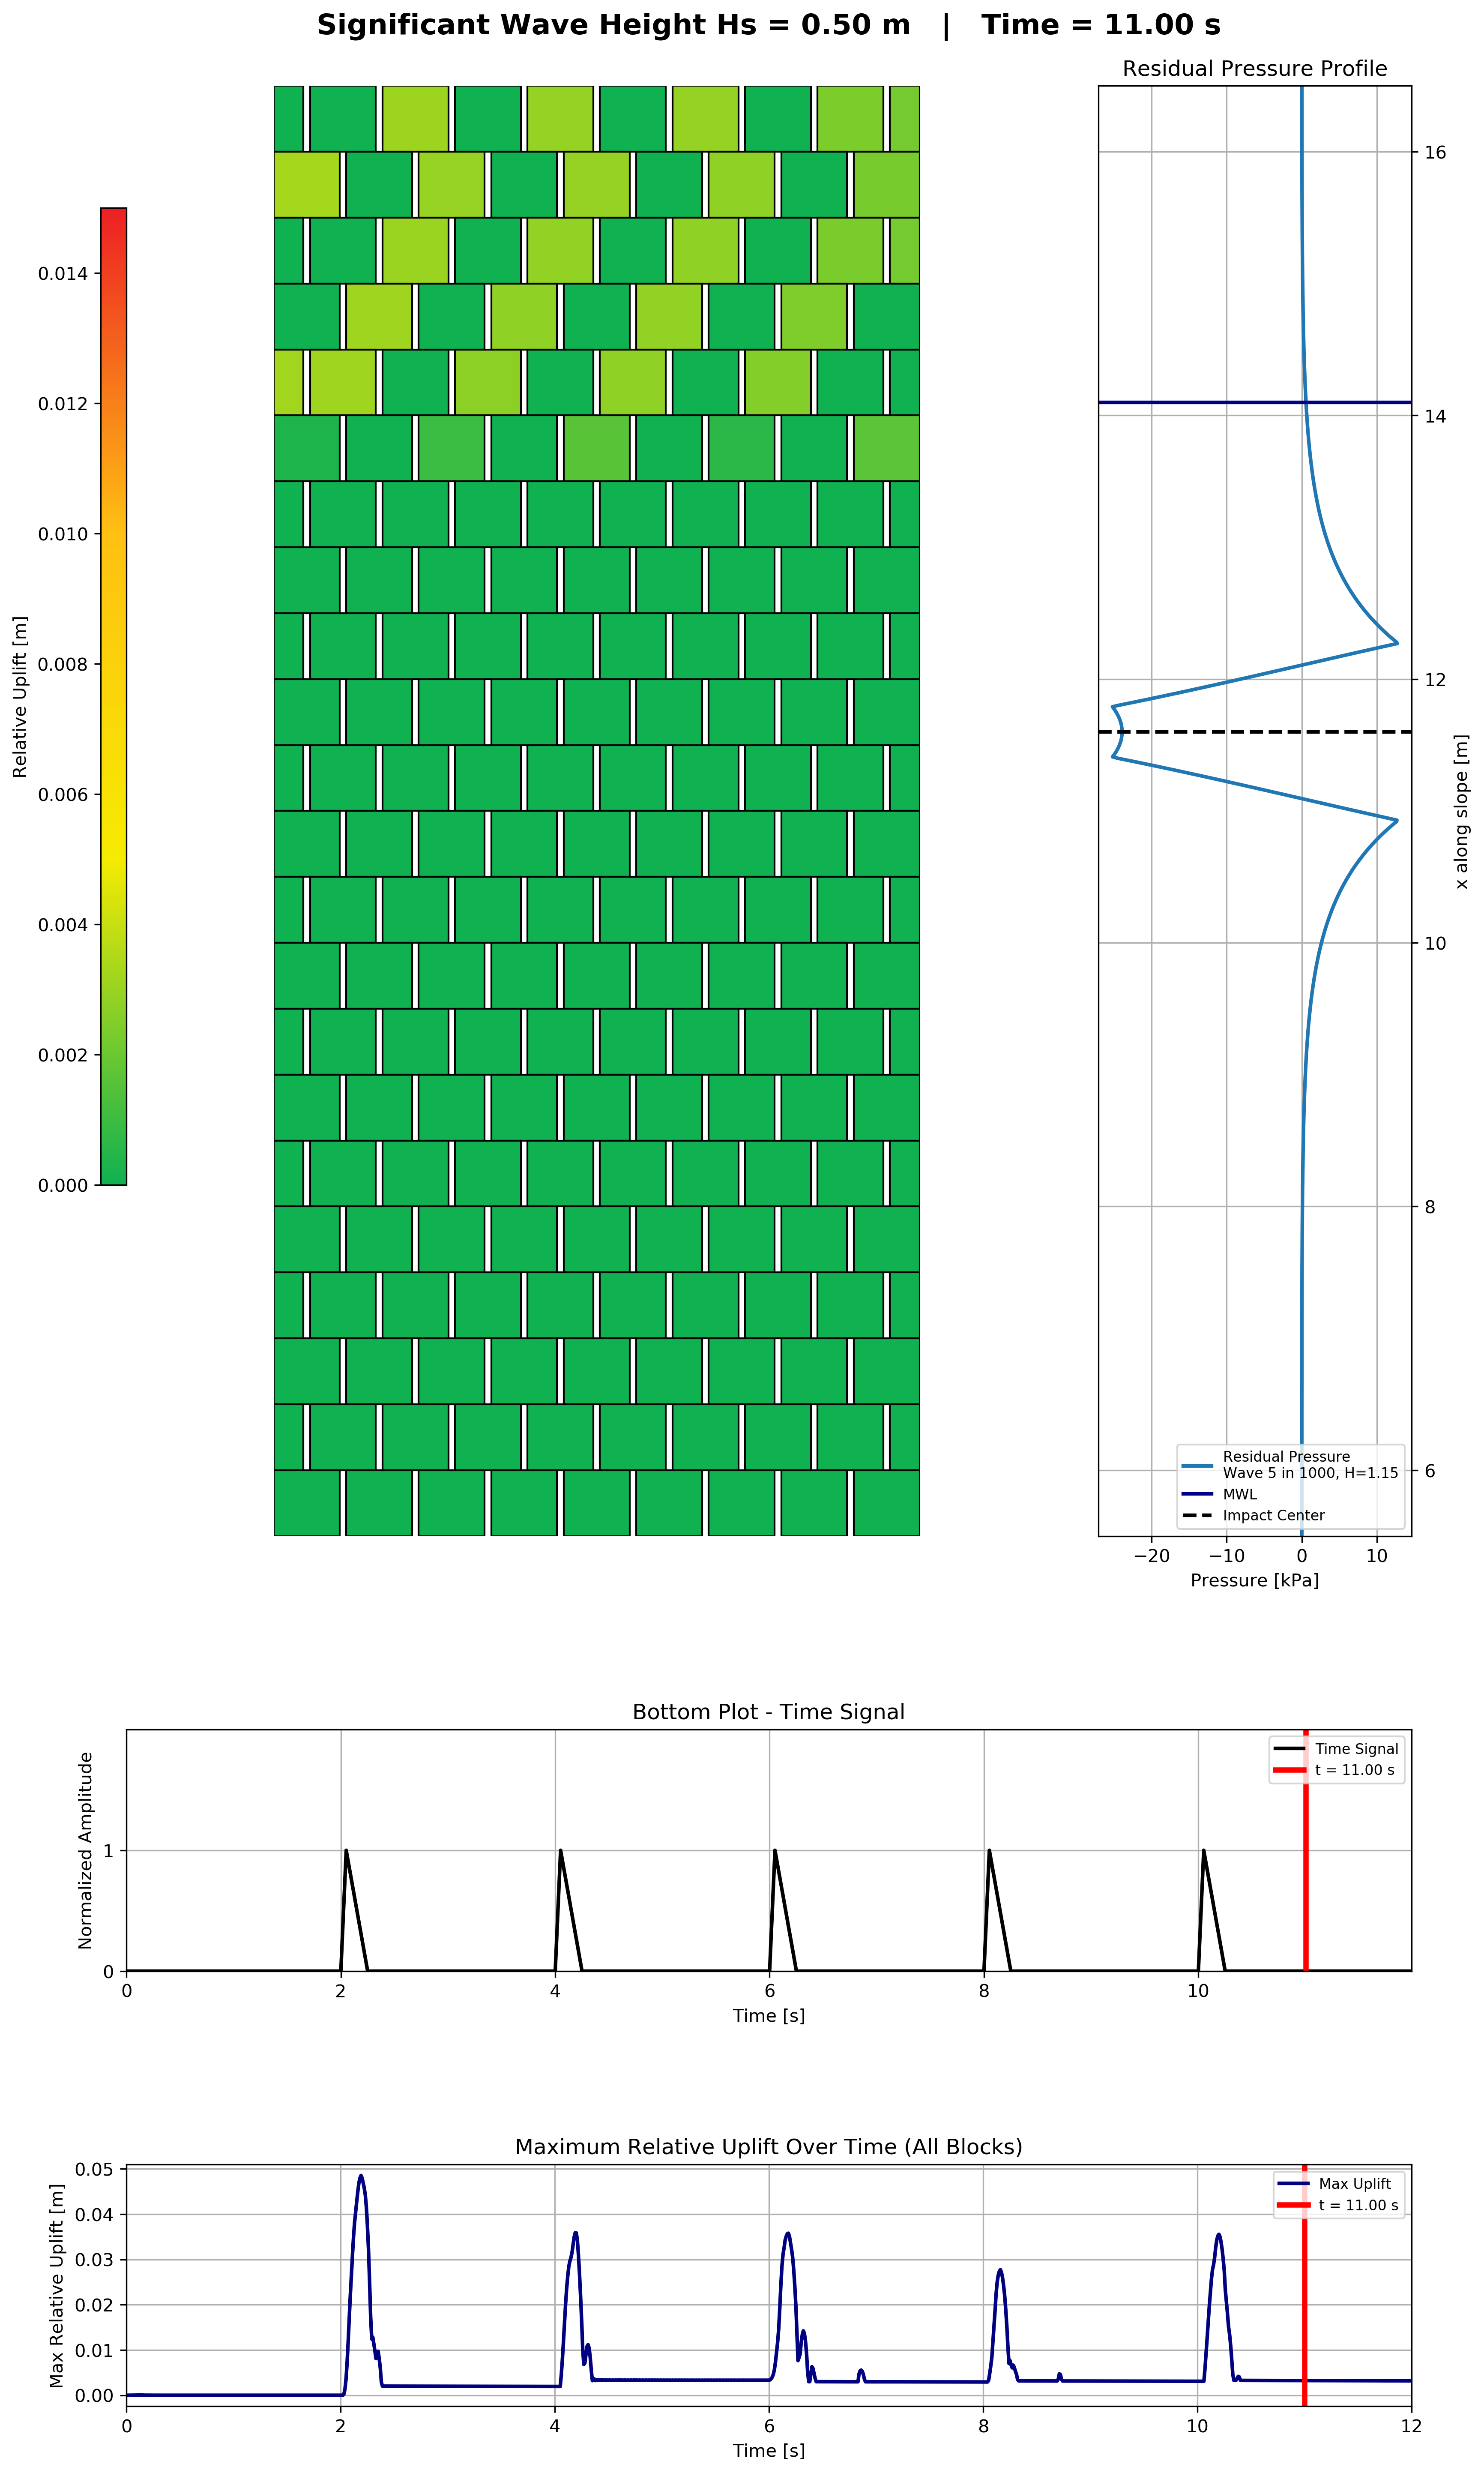

Values plotted in this chart, from the file beside it:
Step, Time, CumulativeTime, B-1-1, B-1-10, B-1-2, B-1-3, B-1-4, B-1-5, B-1-6, B-1-7, B-1-8, B-1-9, B-10-1, B-10-2, B-10-3, B-10-4, B-10-5, B-10-6, B-10-7, B-10-8, B-10-9, B-11-1, B-11-10
Gravity, 0.0, 0.0, 0.0, 0.0, 0.0, 0.0, 0.0, 0.0, 0.0, 0.0, 0.0, 0.0, 0.0, 0.0, 0.0, 0.0, 0.0, 0.0, 0.0, 0.0, 0.0, 0.0, 0.0
Gravity, 0.01011, 0.01011, 0.0, -6.097584426399271e-11, 0.0, -6.097585092336631e-11, 0.0, -6.097585080567185e-11, 0.0, -6.09758507719119e-11, 0.0, -6.097584427583292e-11, 0.0, -6.097585049528316e-11, 0.0, -6.097584378884617e-11, 0.0, -6.097585043422828e-11, 0.0, -6.097585037007615e-11, 0.0, -6.097584418181241e-11, 0.0
Gravity, 0.02016, 0.02016, 0.0, -1.917259071960491e-09, 0.0, -1.9172588612311536e-09, 0.0, -1.917259065569914e-09, 0.0, -1.9172590677496794e-09, 0.0, -1.917258861039074e-09, 0.0, -1.9178575205134793e-09, 0.0, -1.917959533394156e-09, 0.0, -1.9174986557248074e-09, 0.0, -1.917309911341836e-09, 0.0, 1.0722389170344946e-08, 0.0
Gravity, 0.03001, 0.03001, 0.0, -1.3945831887765384e-08, 0.0, -1.3945831028234858e-08, 0.0, -1.3945831020583736e-08, 0.0, -1.3945831861948192e-08, 0.0, -1.3945830203080929e-08, 0.0, -6.241757891876625e-09, 0.0, -5.332937501567295e-09, 0.0, -6.763855200888716e-09, 0.0, -8.817286506357099e-09, 0.0, 1.8937869387652766e-07, 0.0
Gravity, 0.04004, 0.04004, 0.0, -5.8691568141856983e-08, 0.0, -5.869157502062707e-08, 0.0, -5.869157491936431e-08, 0.0, -5.869157486779416e-08, 0.0, -5.8691575080970514e-08, 0.0, -1.4326549818986774e-07, 0.0, 8.347945452670606e-08, 0.0, 2.3205264212946853e-07, 0.0, -1.713340838822181e-07, 0.0, 8.285891712658856e-07, 0.0
Gravity, 0.05008, 0.05008, 0.0, 2.0555019501094847e-06, 0.0, 1.092580165424608e-06, 0.0, 9.161769637961851e-07, 0.0, 9.39356526685902e-07, 0.0, 1.2447087386917964e-06, 0.0, 6.474023688221505e-06, 0.0, 7.0344667641467394e-06, 0.0, 6.314793043751666e-06, 0.0, 6.2675929896582376e-06, 0.0, 2.9759970930213473e-06, 0.0
Gravity, 0.06011, 0.06011, 0.0, 7.644607801060561e-06, 0.0, 4.629282362758883e-06, 0.0, 4.052597085939172e-06, 0.0, 3.97791390838918e-06, 0.0, 4.289578097905422e-06, 0.0, 1.3300680460243578e-05, 0.0, 1.3529016350938135e-05, 0.0, 1.2750254249455145e-05, 0.0, 1.3120224887229186e-05, 0.0, 5.25622266030064e-06, 0.0
Gravity, 0.07014, 0.07014, 0.0, 1.296737546176996e-05, 0.0, 8.580143696085686e-06, 0.0, 7.610709628763811e-06, 0.0, 7.5379376029034395e-06, 0.0, 7.91393678101851e-06, 0.0, 1.9021682125319777e-05, 0.0, 1.9198485658581752e-05, 0.0, 1.8382708330909133e-05, 0.0, 1.8524309571717457e-05, 0.0, 8.432422311954668e-06, 0.0
Gravity, 0.08018, 0.08018, 0.0, 1.784066688472316e-05, 0.0, 1.1884083921373033e-05, 0.0, 1.0386348998918232e-05, 0.0, 1.0505665837135856e-05, 0.0, 1.0819899152348932e-05, 0.0, 2.3510500878648555e-05, 0.0, 2.350445651989625e-05, 0.0, 2.280266953995341e-05, 0.0, 2.3133994504746482e-05, 0.0, 1.2198624257568605e-05, 0.0
Gravity, 0.09002, 0.09002, 0.0, 2.22484020436922e-05, 0.0, 1.4568929637307794e-05, 0.0, 1.271240323593519e-05, 0.0, 1.2795755046668179e-05, 0.0, 1.3195569130566776e-05, 0.0, 2.6409884228925547e-05, 0.0, 2.6347078808795238e-05, 0.0, 2.563165261943525e-05, 0.0, 2.661122441893645e-05, 0.0, 1.545206564289465e-05, 0.0
Gravity, 0.1001, 0.1001, 0.0, 2.569222016578122e-05, 0.0, 1.6925752697508954e-05, 0.0, 1.4567151072665411e-05, 0.0, 1.4517727165652186e-05, 0.0, 1.4959486211712707e-05, 0.0, 2.897509098626761e-05, 0.0, 2.8590070855809297e-05, 0.0, 2.8212041887920036e-05, 0.0, 2.9454673291726476e-05, 0.0, 1.82661559757676e-05, 0.0
Gravity, 0.1101, 0.1101, 0.0, 2.8240019768140196e-05, 0.0, 1.7833214399759814e-05, 0.0, 1.5150250211944467e-05, 0.0, 1.527767125367001e-05, 0.0, 1.5478765826894918e-05, 0.0, 3.0462507127635845e-05, 0.0, 3.005899009746127e-05, 0.0, 2.977581292530266e-05, 0.0, 3.092655805408149e-05, 0.0, 1.980863169267549e-05, 0.0
Gravity, 0.1201, 0.1201, 0.0, 2.9346561065626874e-05, 0.0, 1.746134540882891e-05, 0.0, 1.4607189197249883e-05, 0.0, 1.4785395967395786e-05, 0.0, 1.4544619040036374e-05, 0.0, 3.0602964841112654e-05, 0.0, 3.050654069530116e-05, 0.0, 3.002651432389665e-05, 0.0, 3.1213048464383725e-05, 0.0, 2.004024975990609e-05, 0.0
Gravity, 0.1302, 0.1302, 0.0, 2.9040103793789613e-05, 0.0, 1.5368305573347e-05, 0.0, 1.423801019905834e-05, 0.0, 1.4498927415261856e-05, 0.0, 1.1940199016356018e-05, 0.0, 2.892107456304973e-05, 0.0, 2.896973774828432e-05, 0.0, 2.834927724721618e-05, 0.0, 2.9716388906288207e-05, 0.0, 1.874529881700048e-05, 0.0
Gravity, 0.14, 0.14, 0.0, 2.6299883284519586e-05, 0.0, 1.2491506312652526e-05, 0.0, 1.3677042455191824e-05, 0.0, 1.3550069218309133e-05, 0.0, 1.1243633262564168e-05, 0.0, 2.5276774903074616e-05, 0.0, 2.5243783161694918e-05, 0.0, 2.4632579019690546e-05, 0.0, 2.6154308458798723e-05, 0.0, 1.5282485515239995e-05, 0.0
Gravity, 0.15, 0.15, 0.0, 2.0618271189165547e-05, 0.0, 1.2457878383532056e-05, 0.0, 1.3107199719777032e-05, 0.0, 1.2977880181090887e-05, 0.0, 1.1980157186061675e-05, 0.0, 1.9003334493884462e-05, 0.0, 1.897341842687177e-05, 0.0, 1.867095717333031e-05, 0.0, 2.0154617161039183e-05, 0.0, 9.716191076125523e-06, 0.0
Gravity, 0.1601, 0.1601, 0.0, 1.1566526726539647e-05, 0.0, 1.0950884513546184e-05, 0.0, 1.1854793400624444e-05, 0.0, 1.2388121778272107e-05, 0.0, 1.0059928892050632e-05, 0.0, 1.0543910441489103e-05, 0.0, 1.0244876893867417e-05, 0.0, 1.009906134068768e-05, 0.0, 1.1419789103786266e-05, 0.0, 4.6361721436920215e-07, 0.0
Gravity, 0.1701, 0.1701, 0.0, 1.2160750523057907e-05, 0.0, 1.0367918105118107e-05, 0.0, 1.1029971105384199e-05, 0.0, 1.1501861924065716e-05, 0.0, 9.297380949733036e-06, 0.0, -1.206982025528632e-06, 0.0, -1.0579016960652667e-06, 0.0, -8.379437392955731e-07, 0.0, -1.8281449359593001e-06, 0.0, 6.068586087212414e-07, 0.0
Gravity, 0.1801, 0.1801, 0.0, 1.4007840235478194e-05, 0.0, 8.689923614144998e-06, 0.0, 9.908212783857466e-06, 0.0, 1.0734245475167804e-05, 0.0, 7.648607522302635e-06, 0.0, 9.478165689505706e-06, 0.0, 7.1282078197983416e-06, 0.0, 7.461078387176822e-06, 0.0, 9.083826213946003e-06, 0.0, -3.33878056373026e-07, 0.0
Gravity, 0.1902, 0.1902, 0.0, 1.0498301647668177e-05, 0.0, 6.8966395086613954e-06, 0.0, 9.373279268876502e-06, 0.0, 8.541835099068637e-06, 0.0, 6.741003741957773e-06, 0.0, 1.2281083190886932e-05, 0.0, 8.118846467435718e-06, 0.0, 1.0195696590387838e-05, 0.0, 1.2532970970326614e-05, 0.0, -1.2409624895149514e-06, 0.0
Gravity, 0.2, 0.2, 0.0, 7.954382876810164e-06, 0.0, 6.231050086848943e-06, 0.0, 8.13901407899021e-06, 0.0, 7.399587477023553e-06, 0.0, 6.617969289482805e-06, 0.0, 6.999415465618904e-06, 0.0, 3.205293880299054e-06, 0.0, 4.95494879423105e-06, 0.0, 7.360338978769232e-06, 0.0, -1.6935978797085812e-06, 0.0
Gravity, 0.2101, 0.2101, 0.0, 6.813803234332268e-06, 0.0, 4.365687305231947e-06, 0.0, 7.281109446014777e-06, 0.0, 5.59387930371629e-06, 0.0, 5.4484794152437684e-06, 0.0, -1.8385910912075703e-06, 0.0, -4.691085758436724e-06, 0.0, -5.053599453331511e-06, 0.0, -1.4010259373875385e-06, 0.0, -2.40372436202708e-06, 0.0
Gravity, 0.2201, 0.2201, 0.0, 3.667816460607957e-06, 0.0, 2.9107743320405866e-06, 0.0, 5.528044945434104e-06, 0.0, 4.679433557181462e-06, 0.0, 4.095767543563772e-06, 0.0, -2.994503555686248e-06, 0.0, -2.5820285951569998e-06, 0.0, -2.8161101642382264e-06, 0.0, -2.733993411916547e-06, 0.0, -3.291604381057485e-06, 0.0
Gravity, 0.2301, 0.2301, 0.0, 2.1162355223658463e-06, 0.0, 1.1095222051897778e-06, 0.0, 4.805171088536021e-06, 0.0, 3.571210115459314e-06, 0.0, 2.867851432552456e-06, 0.0, -5.264316977301514e-06, 0.0, -5.677869027834919e-06, 0.0, -5.7982758983932e-06, 0.0, -5.458165244173684e-06, 0.0, -4.225122188337669e-06, 0.0
Gravity, 0.2402, 0.2402, 0.0, 1.6810631908587903e-07, 0.0, -3.347055390374353e-07, 0.0, 3.5021413234823984e-06, 0.0, 1.9115492350569776e-06, 0.0, 1.5778411906542341e-06, 0.0, -6.611100360091802e-06, 0.0, -5.7458704365600525e-06, 0.0, -5.418312374755816e-06, 0.0, -5.402291272109856e-06, 0.0, -4.8785284315645384e-06, 0.0
Gravity, 0.25, 0.25, 0.0, -1.3177660172436895e-06, 0.0, -1.7174661726301624e-06, 0.0, 1.5354795571589241e-06, 0.0, 5.45601954858596e-07, 0.0, -1.96743287792225e-08, 0.0, -7.085616244124573e-06, 0.0, -6.277997765380647e-06, 0.0, -5.964737498166656e-06, 0.0, -5.793066500099725e-06, 0.0, -5.6405853560157545e-06, 0.0
Gravity, 0.26, 0.26, 0.0, -2.96226318884216e-06, 0.0, -4.046132568612814e-06, 0.0, 1.7952453368252828e-07, 0.0, -7.036237221853342e-07, 0.0, -1.2191488374511851e-06, 0.0, -7.679927904727283e-06, 0.0, -7.390705007680852e-06, 0.0, -7.039645999605988e-06, 0.0, -6.970429880698595e-06, 0.0, -6.007015617640615e-06, 0.0
Gravity, 0.2701, 0.2701, 0.0, -4.749744346100087e-06, 0.0, -5.990674228117248e-06, 0.0, -1.6486137513538484e-06, 0.0, -2.2682115198660917e-06, 0.0, -3.393420088548668e-06, 0.0, -8.253556201666037e-06, 0.0, -8.522033180422101e-06, 0.0, -7.735790120835461e-06, 0.0, -7.957151745900291e-06, 0.0, -6.543644183242608e-06, 0.0
Gravity, 0.2801, 0.2801, 0.0, -6.603217470538006e-06, 0.0, -7.761923933810179e-06, 0.0, -3.70712837631112e-06, 0.0, -4.918634755072171e-06, 0.0, -5.085584065226013e-06, 0.0, -8.794638620717466e-06, 0.0, -8.749256030177784e-06, 0.0, -8.379458891614692e-06, 0.0, -8.614864389817853e-06, 0.0, -7.1326687555819165e-06, 0.0
Gravity, 0.2901, 0.2901, 0.0, -7.098726687193877e-06, 0.0, -9.308649410711116e-06, 0.0, -5.583460363325602e-06, 0.0, -6.889044729898433e-06, 0.0, -8.096842410233952e-06, 0.0, -9.273341997724347e-06, 0.0, -9.23904969533028e-06, 0.0, -9.774196471255994e-06, 0.0, -8.803991040678804e-06, 0.0, -7.686336662153896e-06, 0.0
Gravity, 0.3002, 0.3002, 0.0, -9.923962313142564e-06, 0.0, -1.1065495805820406e-05, 0.0, -8.431463356721994e-06, 0.0, -8.560973866773363e-06, 0.0, -1.0513799232802768e-05, 0.0, -1.0159010962367709e-05, 0.0, -1.0168266890020263e-05, 0.0, -1.00866342529855e-05, 0.0, -1.0144589173003624e-05, 0.0, -8.615322045216816e-06, 0.0
Gravity, 0.31, 0.31, 0.0, -1.2151829226705712e-05, 0.0, -1.3199529054124118e-05, 0.0, -1.0670091032163134e-05, 0.0, -1.1398608682498891e-05, 0.0, -1.311098952351129e-05, 0.0, -1.065113065299648e-05, 0.0, -1.0802323746991364e-05, 0.0, -1.0877203504252394e-05, 0.0, -1.0168256823758544e-05, 0.0, -9.07354331189229e-06, 0.0
Gravity, 0.32, 0.32, 0.0, -1.3269590810917953e-05, 0.0, -1.4250020112114047e-05, 0.0, -1.370024116195428e-05, 0.0, -1.33113771575559e-05, 0.0, -1.4353447212401171e-05, 0.0, -1.1540806565019797e-05, 0.0, -1.1676588643730893e-05, 0.0, -1.1156112581441253e-05, 0.0, -1.0996303774039276e-05, 0.0, -9.87973849313072e-06, 0.0
Gravity, 0.3301, 0.3301, 0.0, -1.3859407454250973e-05, 0.0, -1.563623063335327e-05, 0.0, -1.5142280608736129e-05, 0.0, -1.4611833482800525e-05, 0.0, -1.5367129833977974e-05, 0.0, -1.2182963742797866e-05, 0.0, -1.2572593789713225e-05, 0.0, -1.2156868397323296e-05, 0.0, -1.1358605789830444e-05, 0.0, -1.0671843855936252e-05, 0.0
Gravity, 0.3401, 0.3401, 0.0, -1.442978542718185e-05, 0.0, -1.6756024595807e-05, 0.0, -1.706315113024498e-05, 0.0, -1.6497399035986167e-05, 0.0, -1.6209608927491994e-05, 0.0, -1.2502019372590307e-05, 0.0, -1.2741794994515945e-05, 0.0, -1.2721922324429885e-05, 0.0, -1.2357403286396511e-05, 0.0, -1.0858141024431143e-05, 0.0
Gravity, 0.3501, 0.3501, 0.0, -1.5678290926113774e-05, 0.0, -1.810771675517465e-05, 0.0, -1.8093309346184456e-05, 0.0, -1.7799805915144858e-05, 0.0, -1.7510629251000478e-05, 0.0, -1.315802456281436e-05, 0.0, -1.330607597652609e-05, 0.0, -1.2960106901788633e-05, 0.0, -1.3051883742170966e-05, 0.0, -1.1623880403125545e-05, 0.0
Gravity, 0.3602, 0.3602, 0.0, -1.6202583539633096e-05, 0.0, -1.9120907855571992e-05, 0.0, -1.9319577322544547e-05, 0.0, -1.857300295573721e-05, 0.0, -1.82951957027956e-05, 0.0, -1.393677070208234e-05, 0.0, -1.3768767957639386e-05, 0.0, -1.3793779166726593e-05, 0.0, -1.33377674444989e-05, 0.0, -1.213858332051439e-05, 0.0
Gravity, 0.37, 0.37, 0.0, -1.7342155693116447e-05, 0.0, -1.9796723305059437e-05, 0.0, -1.996393714219093e-05, 0.0, -1.928777426287037e-05, 0.0, -1.9335513652886443e-05, 0.0, -1.4294197052107019e-05, 0.0, -1.4518943026264356e-05, 0.0, -1.444738772383859e-05, 0.0, -1.3962916954080472e-05, 0.0, -1.2412376579692845e-05, 0.0
Gravity, 0.3801, 0.3801, 0.0, -1.7686659407754792e-05, 0.0, -2.091668321702782e-05, 0.0, -2.064765834602665e-05, 0.0, -2.048099383917765e-05, 0.0, -1.9757631696684227e-05, 0.0, -1.4693093524347864e-05, 0.0, -1.5002377402476417e-05, 0.0, -1.4870732557332696e-05, 0.0, -1.4436300311767748e-05, 0.0, -1.2987911354699707e-05, 0.0
Gravity, 0.3901, 0.3901, 0.0, -1.82872876475875e-05, 0.0, -2.1311709211636907e-05, 0.0, -2.140238149550096e-05, 0.0, -2.1026275183600423e-05, 0.0, -2.0798898751451628e-05, 0.0, -1.5947578382742126e-05, 0.0, -1.5652169839769942e-05, 0.0, -1.5544361614774317e-05, 0.0, -1.4917146795895053e-05, 0.0, -1.348200259458842e-05, 0.0
Gravity, 0.4001, 0.4001, 0.0, -2.0156455835644423e-05, 0.0, -2.2157175396414787e-05, 0.0, -2.2236999413825747e-05, 0.0, -2.1844169877524207e-05, 0.0, -2.1665768684723356e-05, 0.0, -1.6830093587588268e-05, 0.0, -1.6786253292147996e-05, 0.0, -1.6491076560802882e-05, 0.0, -1.636323101044018e-05, 0.0, -1.4625024887374815e-05, 0.0
Gravity, 0.4101, 0.4101, 0.0, -2.0618712379036404e-05, 0.0, -2.256161938549014e-05, 0.0, -2.242918419499757e-05, 0.0, -2.276555235691292e-05, 0.0, -2.1837936848266503e-05, 0.0, -1.7204446644304458e-05, 0.0, -1.7036213813879305e-05, 0.0, -1.7221620549623097e-05, 0.0, -1.7030818585204274e-05, 0.0, -1.5370031074409742e-05, 0.0
Gravity, 0.4202, 0.4202, 0.0, -2.1374948343843656e-05, 0.0, -2.501607310487193e-05, 0.0, -2.498111499116689e-05, 0.0, -2.4413113231217146e-05, 0.0, -2.2774764999640077e-05, 0.0, -1.7694831486627466e-05, 0.0, -1.757842782455193e-05, 0.0, -1.7502805464783355e-05, 0.0, -1.7371528181996194e-05, 0.0, -1.5491769999001197e-05, 0.0
Gravity, 0.43, 0.43, 0.0, -2.224110788664535e-05, 0.0, -2.550749477215221e-05, 0.0, -2.5735059011983983e-05, 0.0, -2.5321447822162962e-05, 0.0, -2.451714459481501e-05, 0.0, -1.8116990370687085e-05, 0.0, -1.8458060052041144e-05, 0.0, -1.8373953559286553e-05, 0.0, -1.787461693421871e-05, 0.0, -1.602361921139081e-05, 0.0
Gravity, 0.4401, 0.4401, 0.0, -2.342575963619058e-05, 0.0, -2.640834869260186e-05, 0.0, -2.6613553751898716e-05, 0.0, -2.622665755786307e-05, 0.0, -2.594059079337555e-05, 0.0, -1.8745118199504456e-05, 0.0, -1.8900079958083986e-05, 0.0, -1.8679117172688915e-05, 0.0, -1.822443505983084e-05, 0.0, -1.651069311643001e-05, 0.0
Gravity, 0.4501, 0.4501, 0.0, -2.378826757893581e-05, 0.0, -2.684329863162675e-05, 0.0, -2.779976577201072e-05, 0.0, -2.671974533526193e-05, 0.0, -2.6447442026621936e-05, 0.0, -1.911911491055572e-05, 0.0, -1.9431603311201315e-05, 0.0, -1.927142349015305e-05, 0.0, -1.8718300240242047e-05, 0.0, -1.69318430734577e-05, 0.0
Gravity, 0.4601, 0.4601, 0.0, -2.5241152416095974e-05, 0.0, -2.7622466403457106e-05, 0.0, -2.8596569921983923e-05, 0.0, -2.8042868005827696e-05, 0.0, -2.750940675352532e-05, 0.0, -1.9843574850791707e-05, 0.0, -2.0402541997043013e-05, 0.0, -1.9947639576856988e-05, 0.0, -1.9458512729641644e-05, 0.0, -1.7551291196204182e-05, 0.0
Gravity, 0.4702, 0.4702, 0.0, -2.6737555715928815e-05, 0.0, -2.8910601624355097e-05, 0.0, -2.8666895127227362e-05, 0.0, -2.8611077993591333e-05, 0.0, -2.8352700351416308e-05, 0.0, -2.1007405832200484e-05, 0.0, -2.1310177414210433e-05, 0.0, -2.1297435252516384e-05, 0.0, -2.0228826217662117e-05, 0.0, -1.808979564562883e-05, 0.0
Gravity, 0.48, 0.48, 0.0, -2.7839477462107946e-05, 0.0, -2.9499435369132923e-05, 0.0, -3.0196097759037292e-05, 0.0, -2.9950472920033002e-05, 0.0, -2.874554541852165e-05, 0.0, -2.1499632800418448e-05, 0.0, -2.2564776452773356e-05, 0.0, -2.1915089279816683e-05, 0.0, -2.0864045008843307e-05, 0.0, -1.9526612428222294e-05, 0.0
Gravity, 0.49, 0.49, 0.0, -2.8302414772399763e-05, 0.0, -3.080057850103441e-05, 0.0, -3.1549760317234985e-05, 0.0, -3.124085435533219e-05, 0.0, -2.9645310457060553e-05, 0.0, -2.257548954371191e-05, 0.0, -2.2907385696955788e-05, 0.0, -2.282317997962137e-05, 0.0, -2.191630097012043e-05, 0.0, -1.982619530612648e-05, 0.0
Gravity, 0.5001, 0.5001, 0.0, -2.9814210824441553e-05, 0.0, -3.325379780912171e-05, 0.0, -3.3629777861339515e-05, 0.0, -3.350243217277314e-05, 0.0, -3.126636456339329e-05, 0.0, -2.3546099781814025e-05, 0.0, -2.3639410576678923e-05, 0.0, -2.307188423188989e-05, 0.0, -2.327817299616289e-05, 0.0, -2.0666467012248794e-05, 0.0
Gravity, 0.5101, 0.5101, 0.0, -3.1302287887793655e-05, 0.0, -3.380825670815936e-05, 0.0, -3.4043739357068434e-05, 0.0, -3.4119817287081744e-05, 0.0, -3.311259634270745e-05, 0.0, -2.4163934139002867e-05, 0.0, -2.422424945359085e-05, 0.0, -2.404867400425885e-05, 0.0, -2.366946296963605e-05, 0.0, -2.2066025396530207e-05, 0.0
Gravity, 0.5201, 0.5201, 0.0, -3.279276072143537e-05, 0.0, -3.433098329896236e-05, 0.0, -3.5749869480963234e-05, 0.0, -3.53101487090975e-05, 0.0, -3.3448390152489745e-05, 0.0, -2.520237113618925e-05, 0.0, -2.5492468431869905e-05, 0.0, -2.571660525338937e-05, 0.0, -2.438243069027627e-05, 0.0, -2.2515727873518586e-05, 0.0
Gravity, 0.5302, 0.5302, 0.0, -3.3294919926289804e-05, 0.0, -3.542197049644507e-05, 0.0, -3.640116926904763e-05, 0.0, -3.643496429811267e-05, 0.0, -3.434551322873808e-05, 0.0, -2.5806947363868976e-05, 0.0, -2.6364309948001943e-05, 0.0, -2.585900920666809e-05, 0.0, -2.5790941720124945e-05, 0.0, -2.344686369769261e-05, 0.0
Gravity, 0.54, 0.54, 0.0, -3.482227669330756e-05, 0.0, -3.701110419925271e-05, 0.0, -3.831149207391763e-05, 0.0, -3.753622253384064e-05, 0.0, -3.680120538591905e-05, 0.0, -2.599087435913976e-05, 0.0, -2.623711410293148e-05, 0.0, -2.659304561309057e-05, 0.0, -2.6083055431832072e-05, 0.0, -2.3646878592446067e-05, 0.0
Gravity, 0.55, 0.55, 0.0, -3.681360011777998e-05, 0.0, -3.860133426176552e-05, 0.0, -3.932530613211176e-05, 0.0, -3.928496573206818e-05, 0.0, -3.779622832194718e-05, 0.0, -2.6934732500091876e-05, 0.0, -2.6933927486761663e-05, 0.0, -2.7234956167456475e-05, 0.0, -2.7483943137875616e-05, 0.0, -2.444968194679757e-05, 0.0
Gravity, 0.5601, 0.5601, 0.0, -3.9373997502879176e-05, 0.0, -4.07220079989242e-05, 0.0, -4.069150434983448e-05, 0.0, -4.1018928206799406e-05, 0.0, -4.031344086904789e-05, 0.0, -2.801118631650913e-05, 0.0, -2.878288779821721e-05, 0.0, -2.8341014859595503e-05, 0.0, -2.8746726334825268e-05, 0.0, -2.575851972915866e-05, 0.0
Gravity, 0.5701, 0.5701, 0.0, -4.002717479257829e-05, 0.0, -4.1353840787269894e-05, 0.0, -4.228538185038006e-05, 0.0, -4.253820953105702e-05, 0.0, -4.1300667341569294e-05, 0.0, -2.8515859210719067e-05, 0.0, -2.950856575612144e-05, 0.0, -2.9273062399473974e-05, 0.0, -2.909079978867691e-05, 0.0, -2.6366129928121123e-05, 0.0
Gravity, 0.5801, 0.5801, 0.0, -4.119934552801927e-05, 0.0, -4.2730893311202726e-05, 0.0, -4.333966515676781e-05, 0.0, -4.304807374024027e-05, 0.0, -4.234448518705682e-05, 0.0, -3.0176290807259892e-05, 0.0, -3.07580051165336e-05, 0.0, -3.1079793592579575e-05, 0.0, -3.015149674181839e-05, 0.0, -2.8024061065250426e-05, 0.0
Gravity, 0.5902, 0.5902, 0.0, -4.229270491197842e-05, 0.0, -4.329115958043103e-05, 0.0, -4.55747836614711e-05, 0.0, -4.486294882668572e-05, 0.0, -4.3345280405163315e-05, 0.0, -3.040350761725855e-05, 0.0, -3.161611366321076e-05, 0.0, -3.181580126065454e-05, 0.0, -3.0576810104693925e-05, 0.0, -2.8489121781550428e-05, 0.0
... 1,342 more rows
